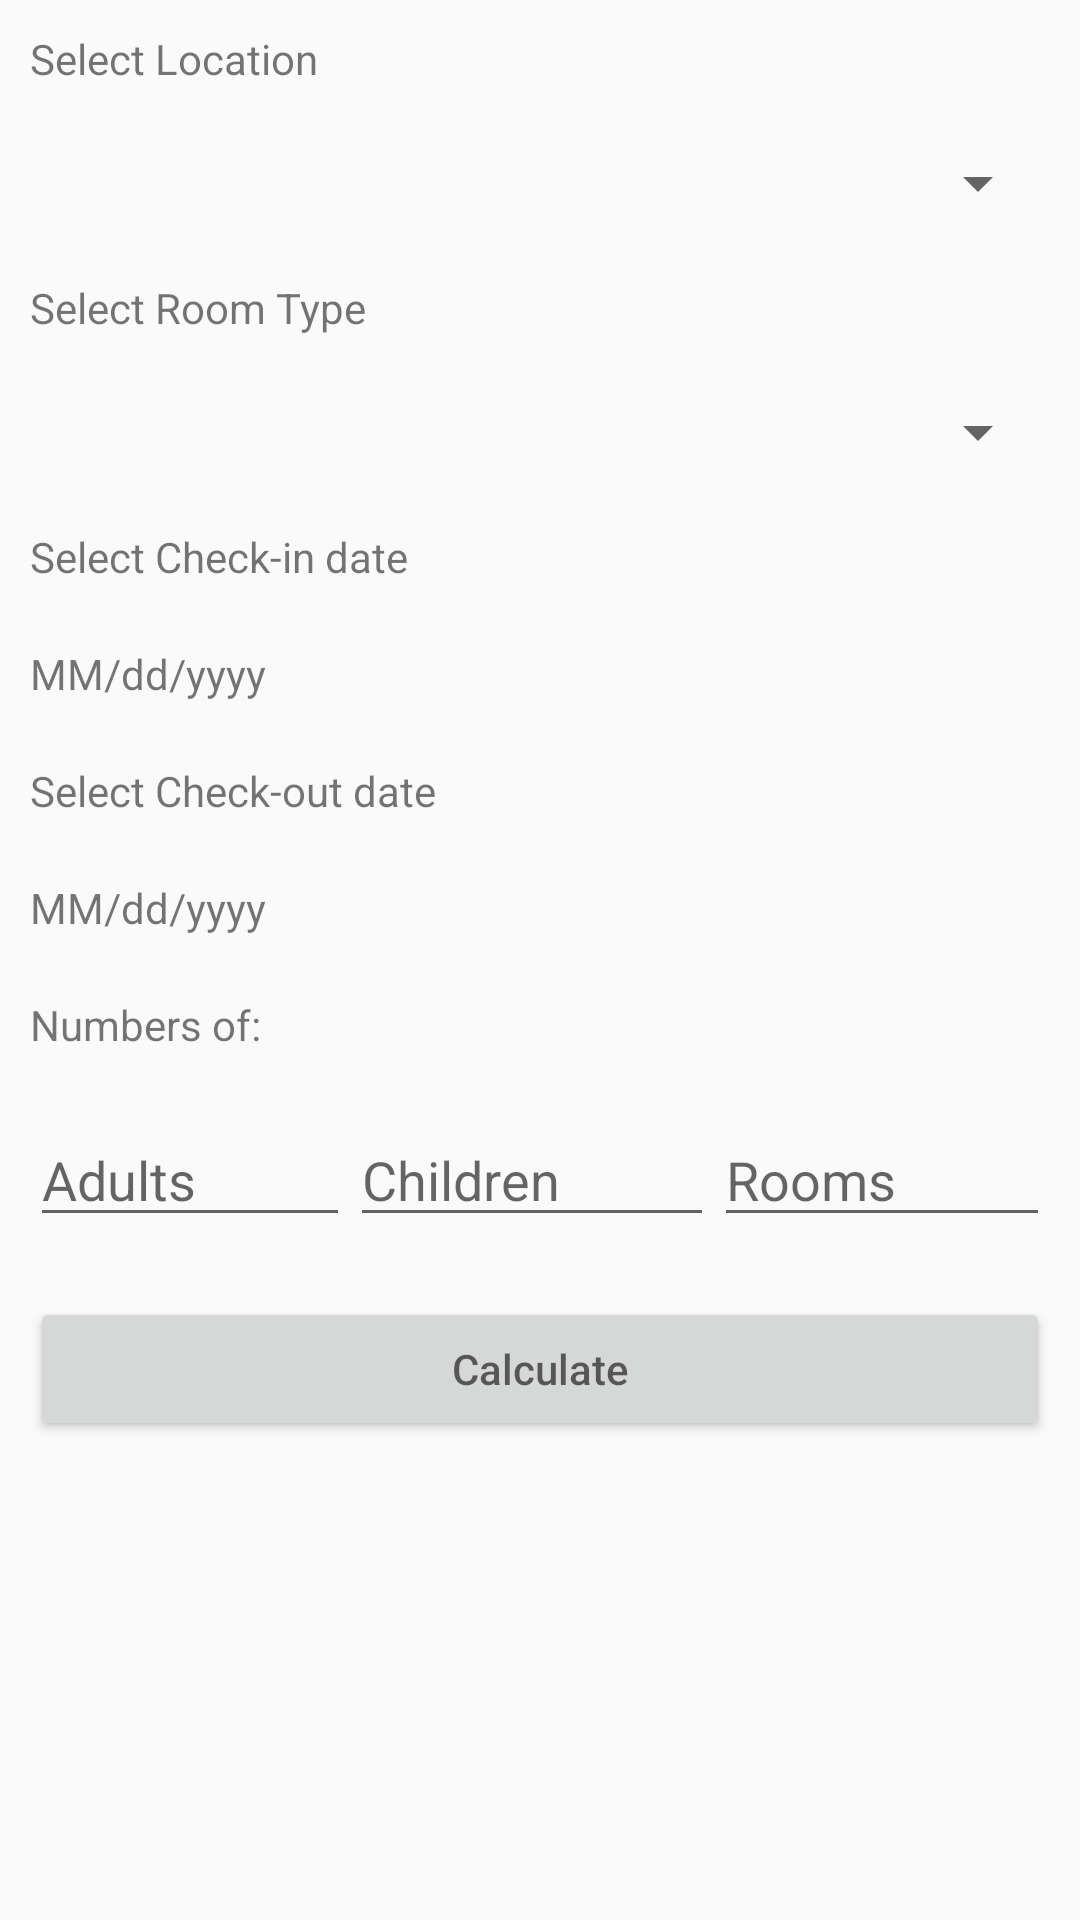

This screen was rendered from an Android layout file. Write that file and the resources it references.
<!-- AndroidManifest.xml: application theme AppTheme -->
<!-- res/layout/activity_main.xml -->
<?xml version="1.0" encoding="utf-8"?>
<LinearLayout xmlns:android="http://schemas.android.com/apk/res/android"
    xmlns:app="http://schemas.android.com/apk/res-auto"
    xmlns:tools="http://schemas.android.com/tools"
    android:layout_width="match_parent"
    android:layout_height="match_parent"
    android:orientation="vertical"
    tools:context=".MainActivity">

    <TextView
        android:layout_width="match_parent"
        android:layout_height="wrap_content"
        android:text="Select Location"
        style="@style/MarginStyles"/>

    <Spinner
        android:id="@+id/spLocation"
        android:layout_width="match_parent"
        android:layout_height="wrap_content"
        style="@style/MarginStyles" />

    <TextView
        android:layout_width="match_parent"
        android:layout_height="wrap_content"
        android:text="Select Room Type"
        style="@style/MarginStyles"/>

    <Spinner
        android:id="@+id/spRoomType"
        android:layout_width="match_parent"
        android:layout_height="wrap_content"
        style="@style/MarginStyles" />

    <TextView
        android:layout_width="match_parent"
        android:layout_height="wrap_content"
        android:text="Select Check-in date"
        style="@style/MarginStyles"/>

    <TextView
        android:id="@+id/tvCheckInDateValue"
        android:layout_width="match_parent"
        android:layout_height="wrap_content"
        android:text="MM/dd/yyyy"
        style="@style/MarginStyles"/>

    <TextView
        android:layout_width="match_parent"
        android:layout_height="wrap_content"
        android:text="Select Check-out date"

        style="@style/MarginStyles"/>

    <TextView
        android:id="@+id/tvCheckOutDateValue"
        android:layout_width="match_parent"
        android:layout_height="wrap_content"
        android:text="MM/dd/yyyy"
        style="@style/MarginStyles"/>

    <TextView
        android:layout_width="match_parent"
        android:layout_height="wrap_content"
        android:text="Numbers of:"
        style="@style/MarginStyles"/>

    <GridLayout
        android:layout_width="match_parent"
        android:layout_height="wrap_content"
        android:rowCount="1"
        android:columnCount="3"
        style="@style/MarginStyles">

        <EditText
            android:id="@+id/etCountAdult"
            android:layout_width="wrap_content"
            android:layout_rowWeight="1"
            android:layout_columnWeight="1"
            android:hint="Adults"/>

        <EditText
            android:id="@+id/etCountChildren"
            android:layout_width="wrap_content"
            android:layout_rowWeight="1"
            android:layout_columnWeight="1"
            android:hint="Children"/>

        <EditText
            android:id="@+id/etCountRoom"
            android:layout_width="wrap_content"
            android:layout_rowWeight="1"
            android:layout_columnWeight="1"
            android:hint="Rooms"/>

    </GridLayout>

    <Button
        android:id="@+id/btnCalculate"
        android:layout_width="match_parent"
        android:layout_height="wrap_content"
        android:hint="Calculate"
        style="@style/MarginStyles"/>

</LinearLayout>
<!-- resources referenced by this layout -->
<resources>
  <style name="MarginStyles">
          <item name="android:layout_margin">10sp</item>
      </style>
  <style name="AppTheme" parent="Theme.AppCompat.Light.DarkActionBar">
          
          <item name="colorPrimary">@color/colorPrimary</item>
          <item name="colorPrimaryDark">@color/colorPrimaryDark</item>
          <item name="colorAccent">@color/colorAccent</item>
      </style>
  <!-- not gathered from this repository: default colours our renderer supplied (Android Studio template values) -->
  <color name="colorPrimary">#FF6200EE</color>
  <color name="colorPrimaryDark">#FF3700B3</color>
  <color name="colorAccent">#FF03DAC5</color>
</resources>
